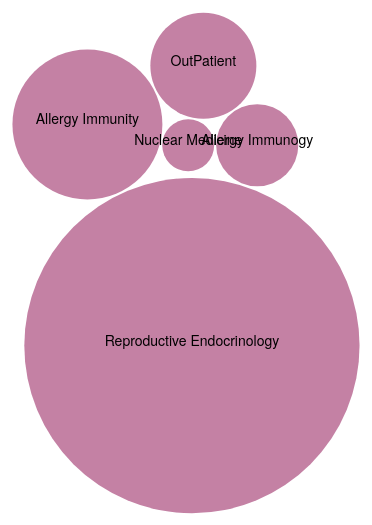
D3 v3 page, settled after 360 driven frames (6 s of simulated time); the page loaded 1 data file(s).


        //outer circle
        var margin = 5,
            outerDiameter = 512,
            innerDiameter = outerDiameter - margin - margin;

        //Controls the zoom in scale
        var x = d3.scale.linear()
            .range([0, innerDiameter]);

        var y = d3.scale.linear()
            .range([0, innerDiameter]);

        //color of the outer circle
        var color = d3.scale.linear()
            .domain([-1, 5])
            .range(["white", "white"])
            .interpolate(d3.interpolateHcl);

        //this controls the spacing between inner sub circles (this would be the cost)
        var pack = d3.layout.pack()
            .padding(2)
            .size([innerDiameter, innerDiameter])
            .value(function (d) { return d.cost; })

        //Add the SVG to the body and add margins
        var svg = d3.select("body").append("svg")
            .attr("width", outerDiameter)
            .attr("height", outerDiameter)
            .append("g")
            .attr("transform", "translate(" + margin + "," + margin + ")");

        d3.json("bubblechartdataset.js", function (error, root) {
            var focus = root, //MainParent
                nodes = pack.nodes(root); //children of MainParent

            svg.append("g").selectAll("circle")
                .data(nodes)
              .enter().append("circle")
                .attr("class", function (d) { return d.parent ? d.children ? "node" : "node node--leaf" : "node node--root"; })
                .attr("transform", function (d) { return "translate(" + d.x + "," + d.y + ")"; })
                //r = radius
                .attr("r", function (d) { return d.r; })
                .style("fill", function (d) { return d.children ? color(d.depth) : null; })
                .on("click", function (d) { return zoom(focus == d ? root : d); });

            svg.append("g").selectAll("text")
                .data(nodes)
                .enter().append("text")
                .attr("class", "label")
                .attr("transform", function (d) { return "translate(" + d.x + "," + d.y + ")"; })
                .style("fill-opacity", function (d) { return d.parent === root ? 1 : 0; })
                .style("display", function (d) { return d.parent === root ? null : "none"; })
                .text(function (d) { return d.name; });

            d3.select(window)
                .on("click", function () { zoom(root); });

            function zoom(d, i) {
                var focus0 = focus;
                focus = d;

                var k = innerDiameter / d.r / 2;
                x.domain([d.x - d.r, d.x + d.r]);
                y.domain([d.y - d.r, d.y + d.r]);
                d3.event.stopPropagation();

                var transition = d3.selectAll("text,circle").transition()
                    .duration(d3.event.altKey ? 7500 : 750)
                    .attr("transform", function (d) { return "translate(" + x(d.x) + "," + y(d.y) + ")"; });

                transition.filter("circle")
                    .attr("r", function (d) { return k * d.r; });

                transition.filter("text")
                  .filter(function (d) { return d.parent === focus || d.parent === focus0; })
                    .style("fill-opacity", function (d) { return d.parent === focus ? 1 : 0; })
                    .each("start", function (d) { if (d.parent === focus) this.style.display = "inline"; })
                    .each("end", function (d) { if (d.parent !== focus) this.style.display = "none"; });
            }
        });

        d3.select(self.frameElement).style("height", outerDiameter + "px");

    

### data: bubblechartdataset.js, 853 bytes — head not shown